Run: headless pygame with SDL's dummy video driver; simulated clock (each Clock.tick advances the game by its frame time, no real sleeping); random seed 0; keys injected as events and as key.get_pressed() state; no mouse input.
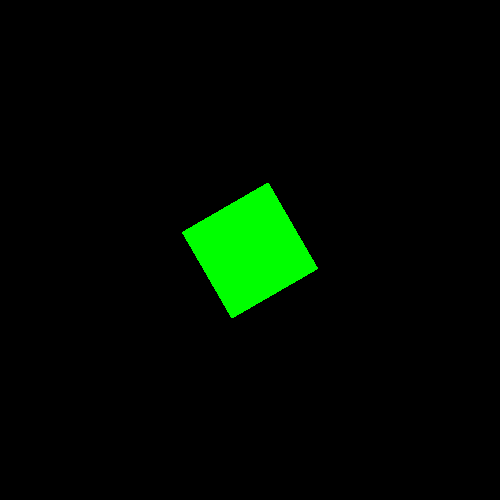
Frame 1 of 4 · flips 1–60 · no input
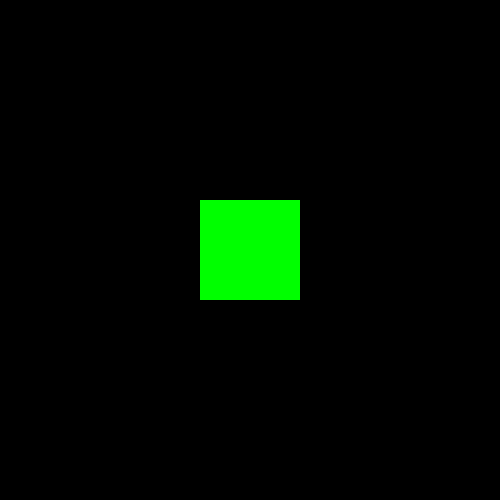
Frame 2 of 4 · flips 61–180 · tapped SPACE, RETURN · held RIGHT (→), D
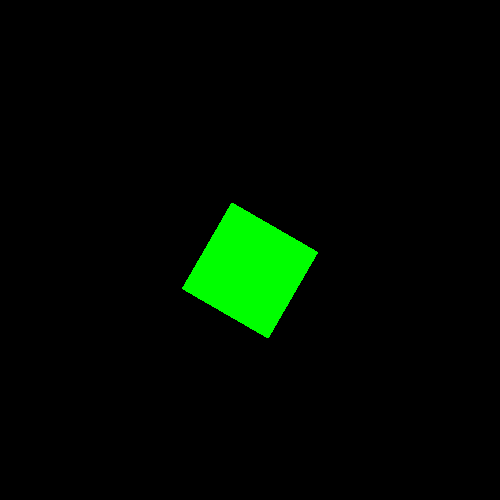
Frame 3 of 4 · flips 181–300 · held DOWN (↓), S
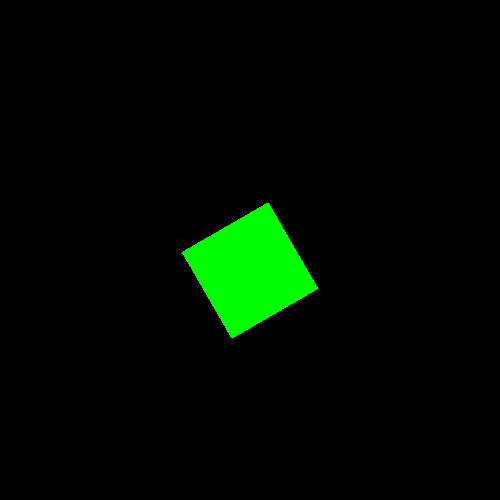
Frame 4 of 4 · flips 301–420 · held LEFT (←), A, UP (↑), W

The pygame program that drew these frames:

import pygame as py  

# define constants  
WIDTH = 500  
HEIGHT = 500  
FPS = 30  

# define colors  
BLACK = (0 , 0 , 0)  
GREEN = (0 , 255 , 0)  
RED = (255, 0,0)

# initialize pygame and create screen  
py.init()  
screen = py.display.set_mode((WIDTH , HEIGHT))  
# for setting FPS  
clock = py.time.Clock()  

rot = 0  
rot_speed = 2  

# define a surface (RECTANGLE)  
image_orig = py.Surface((100 , 100))  
# for making transparent background while rotating an image  
image_orig.set_colorkey(BLACK)  
# fill the rectangle / surface with green color  
image_orig.fill(GREEN)  
# creating a copy of orignal image for smooth rotation  
image = image_orig.copy()  
image.set_colorkey(BLACK)  
# define rect for placing the rectangle at the desired position  
rect = image.get_rect()  
rect.center = (WIDTH // 2 , HEIGHT // 2)  
# keep rotating the rectangle until running is set to False  
running = True  
while running:  
    # set FPS  
    clock.tick(FPS)  
    # clear the screen every time before drawing new objects  
    screen.fill(BLACK)  
    # check for the exit  
    for event in py.event.get():  
        if event.type == py.QUIT:  
            running = False  
        elif event.type == py.KEYDOWN:
            if event.key == py.K_DOWN:
                rect.move_ip(0, 20)

    # making a copy of the old center of the rectangle  
    old_center = rect.center  
    # defining angle of the rotation  
    rot = (rot + rot_speed) % 360  
    # rotating the orignal image  
    new_image = py.transform.rotate(image_orig , rot)  
    rect = new_image.get_rect()  
    # set the rotated rectangle to the old center  
    rect.center = old_center  
    # drawing the rotated rectangle to the screen  
    screen.blit(new_image , rect)  
    # flipping the display after drawing everything  
    py.display.update()  

py.quit()  
